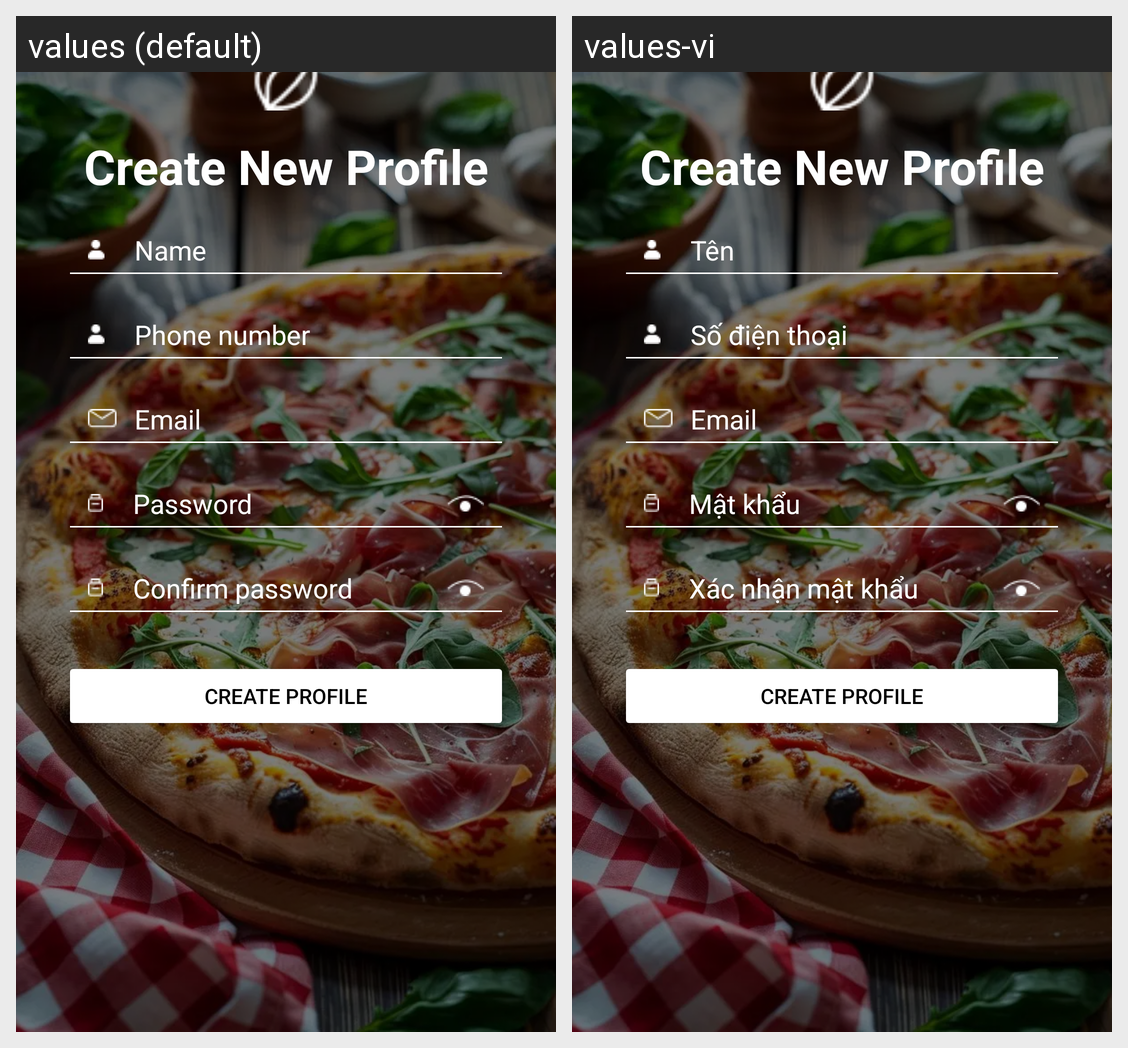

Translations of the strings shown on this Android screen, per locale in the grid:
Android screen res/layout/activity_add_profile.xml rendered under 2 locales, left to right: values (default), values-vi. Device: Nexus 5 (rendered at 1080×1920; each locale shown at half size, 540×960, under a caption strip naming it); theme Theme.Pizza3Ps.
Strings drawn on this screen, with the default value and each locale's value (text and hints the layout hard-codes, and strings that could not be matched under every locale, appear in the picture but are not listed):

create_profile
  values: Create New Profile
  values-vi: Create New Profile  [not translated; the default value is used]

name
  values: Name
  values-vi: Tên

phone_number
  values: Phone number
  values-vi: Số điện thoại

email
  values: Email
  values-vi: Email

password
  values: Password
  values-vi: Mật khẩu

confirm_password
  values: Confirm password
  values-vi: Xác nhận mật khẩu

save_create_profile
  values: Create Profile
  values-vi: Create Profile  [not translated; the default value is used]
